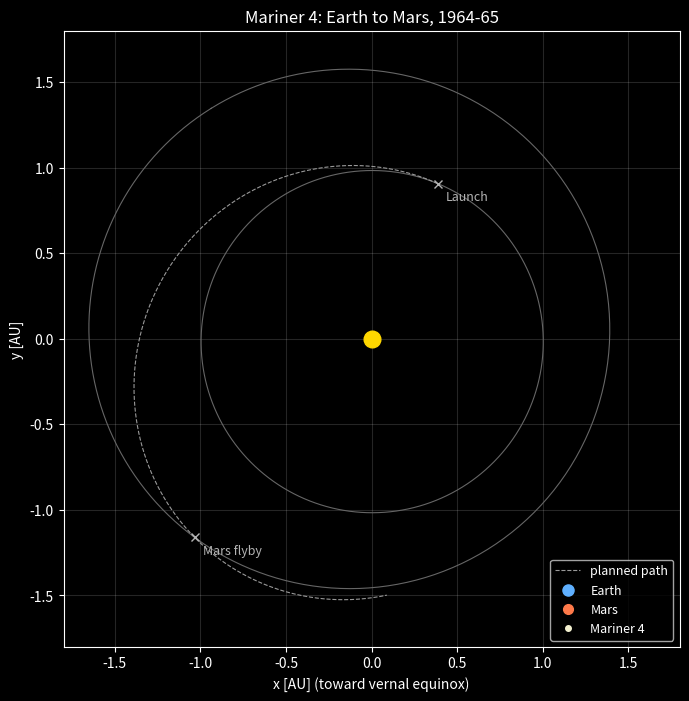

Reproduce this figure in Python.
#!/usr/bin/env python3
"""
Mariner 4 (1964-65): Earth -> Mars transfer trajectory and animation.

Method
  1. Earth and Mars positions from JPL approximate Keplerian elements (Standish, 1800-2050).
  2. Lambert's problem (universal variables) between Earth at launch and Mars at flyby.
  3. Two-body propagation around the Sun with RK4.
  4. Top-down matplotlib animation of the ecliptic plane.

Usage
  python mariner4.py                  # show the animation
  python mariner4.py --save m4.mp4    # save as video (needs ffmpeg); .gif uses Pillow
  python mariner4.py --no-anim        # print results only

Requires: numpy, matplotlib
"""
import argparse
import math
from datetime import datetime, timedelta, timezone

import numpy as np

# ---------------------------------------------------------------- constants
MU = 2.9591220828559115e-4          # Sun GM [AU^3/day^2]
AU_KM = 149597870.7
AUD_KMS = AU_KM / 86400.0           # AU/day -> km/s
DEG = math.pi / 180.0

# JPL approximate elements: (value at J2000, rate per Julian century)
# a [AU], e, I [deg], L [deg], long. perihelion [deg], long. asc. node [deg]
ELEMENTS = {
    "earth": dict(a=(1.00000261, 0.00000562), e=(0.01671123, -0.00004392),
                  I=(-0.00001531, -0.01294668), L=(100.46457166, 35999.37244981),
                  w=(102.93768193, 0.32327364), O=(0.0, 0.0)),
    "mars":  dict(a=(1.52371034, 0.00001847), e=(0.09339410, 0.00007882),
                  I=(1.84969142, -0.00813131), L=(-4.55343205, 19140.30268499),
                  w=(-23.94362959, 0.44441088), O=(49.55953891, -0.29257343)),
}
PERIOD = {"earth": 365.256, "mars": 686.98}


# ---------------------------------------------------------------- time
def julian_date(y, m, d, h=0.0):
    """Julian Date of a Gregorian calendar date (UTC hours h)."""
    if m <= 2:
        y -= 1
        m += 12
    A = y // 100
    B = 2 - A + A // 4
    return math.floor(365.25 * (y + 4716)) + math.floor(30.6001 * (m + 1)) + d + B - 1524.5 + h / 24.0


def jd_to_datetime(jd):
    return datetime(1970, 1, 1, tzinfo=timezone.utc) + timedelta(days=jd - 2440587.5)


# ---------------------------------------------------------------- ephemeris
def planet_position(name, jd):
    """Heliocentric ecliptic J2000 position [AU]."""
    T = (jd - 2451545.0) / 36525.0
    el = {k: v[0] + v[1] * T for k, v in ELEMENTS[name].items()}
    a, e = el["a"], el["e"]
    I, L, wbar, O = (el[k] * DEG for k in ("I", "L", "w", "O"))
    om = wbar - O                                   # argument of perihelion
    M = (L - wbar + math.pi) % (2 * math.pi) - math.pi
    E = M + e * math.sin(M)
    for _ in range(30):                             # Kepler's equation, Newton
        E -= (E - e * math.sin(E) - M) / (1 - e * math.cos(E))
    xp = a * (math.cos(E) - e)
    yp = a * math.sqrt(1 - e * e) * math.sin(E)
    cw, sw, cO, sO, cI, sI = math.cos(om), math.sin(om), math.cos(O), math.sin(O), math.cos(I), math.sin(I)
    return np.array([
        (cw * cO - sw * sO * cI) * xp + (-sw * cO - cw * sO * cI) * yp,
        (cw * sO + sw * cO * cI) * xp + (-sw * sO + cw * cO * cI) * yp,
        (sw * sI) * xp + (cw * sI) * yp,
    ])


def planet_velocity(name, jd, dt=0.01):
    return (planet_position(name, jd + dt) - planet_position(name, jd - dt)) / (2 * dt)


# ---------------------------------------------------------------- Lambert
def stumpff(z):
    if z > 1e-8:
        s = math.sqrt(z)
        return (s - math.sin(s)) / s**3, (1 - math.cos(s)) / z
    if z < -1e-8:
        s = math.sqrt(-z)
        return (math.sinh(s) - s) / s**3, (math.cosh(s) - 1) / (-z)
    return 1 / 6, 1 / 2


def lambert(R1, R2, dt, mu=MU):
    """Prograde single-revolution Lambert solution (Curtis, Algorithm 5.2).
    Returns departure velocity, arrival velocity, transfer angle [rad]."""
    r1, r2 = np.linalg.norm(R1), np.linalg.norm(R2)
    theta = math.acos(np.clip(np.dot(R1, R2) / (r1 * r2), -1, 1))
    if np.cross(R1, R2)[2] < 0:
        theta = 2 * math.pi - theta
    A = math.sin(theta) * math.sqrt(r1 * r2 / (1 - math.cos(theta)))

    def y(z):
        S, C = stumpff(z)
        return r1 + r2 + A * (z * S - 1) / math.sqrt(C)

    def F(z):
        S, C = stumpff(z)
        yy = y(z)
        return (yy / C) ** 1.5 * S + A * math.sqrt(yy) - math.sqrt(mu) * dt

    lo, hi = -100 * math.pi**2, 4 * math.pi**2 * 0.9999
    while y(lo) < 0:
        lo += 0.01
    for _ in range(300):                            # bisection: F increases with z
        mid = 0.5 * (lo + hi)
        if y(mid) < 0 or F(mid) < 0:
            lo = mid
        else:
            hi = mid
    z = 0.5 * (lo + hi)
    yy = y(z)
    f = 1 - yy / r1
    g = A * math.sqrt(yy / mu)
    gdot = 1 - yy / r2
    return (R2 - f * R1) / g, (gdot * R2 - R1) / g, theta


# ---------------------------------------------------------------- propagation
def accel(r):
    return -MU * r / np.linalg.norm(r) ** 3


def rk4_step(r, v, h):
    k1r, k1v = v, accel(r)
    k2r, k2v = v + k1v * h / 2, accel(r + k1r * h / 2)
    k3r, k3v = v + k2v * h / 2, accel(r + k2r * h / 2)
    k4r, k4v = v + k3v * h, accel(r + k3r * h)
    return (r + h / 6 * (k1r + 2 * k2r + 2 * k3r + k4r),
            v + h / 6 * (k1v + 2 * k2v + 2 * k3v + k4v))


def propagate(r0, v0, t0, t1, h=0.25):
    n = int(math.ceil((t1 - t0) / h))
    h = (t1 - t0) / n
    ts = t0 + h * np.arange(n + 1)
    rs, vs = np.empty((n + 1, 3)), np.empty((n + 1, 3))
    r, v = r0.copy(), v0.copy()
    for i in range(n + 1):
        rs[i], vs[i] = r, v
        if i < n:
            r, v = rk4_step(r, v, h)
    return ts, rs, vs


# ---------------------------------------------------------------- mission
JD_LAUNCH = julian_date(1964, 11, 28, 14 + 22 / 60)   # 28 Nov 1964 14:22 UTC
JD_FLYBY = julian_date(1965, 7, 15, 1.0)              # 15 Jul 1965 ~01:00 UTC
JD_START, JD_END = JD_LAUNCH - 25, JD_FLYBY + 100


def compute():
    R1 = planet_position("earth", JD_LAUNCH)
    R2 = planet_position("mars", JD_FLYBY)
    V1, V2, theta = lambert(R1, R2, JD_FLYBY - JD_LAUNCH)
    ts1, rs1, vs1 = propagate(R1, V1, JD_LAUNCH, JD_FLYBY)      # cruise, ends exactly at flyby
    miss_km = np.linalg.norm(rs1[-1] - R2) * AU_KM
    ts2, rs2, vs2 = propagate(rs1[-1], vs1[-1], JD_FLYBY, JD_END)  # after flyby (no Mars gravity)
    ts, rs, vs = (np.concatenate([a[:-1], b]) for a, b in ((ts1, ts2), (rs1, rs2), (vs1, vs2)))

    print("Mariner 4 transfer (Sun-only two-body model)")
    print(f"  Launch      {jd_to_datetime(JD_LAUNCH):%d %b %Y %H:%M} UTC")
    print(f"  Mars flyby  {jd_to_datetime(JD_FLYBY):%d %b %Y %H:%M} UTC")
    print(f"  Flight time        {JD_FLYBY - JD_LAUNCH:8.1f} days")
    print(f"  Transfer angle     {theta / DEG:8.1f} deg")
    print(f"  Departure v_inf    {np.linalg.norm(V1 - planet_velocity('earth', JD_LAUNCH)) * AUD_KMS:8.2f} km/s")
    print(f"  Arrival v_inf      {np.linalg.norm(V2 - planet_velocity('mars', JD_FLYBY)) * AUD_KMS:8.2f} km/s")
    print(f"  Arrival miss check {miss_km:8.0f} km")
    return ts, rs, vs


def sc_position(jd, ts, rs):
    if jd < JD_LAUNCH:
        return planet_position("earth", jd)
    return np.array([np.interp(jd, ts, rs[:, k]) for k in range(3)])


# ---------------------------------------------------------------- animation
def animate(ts, rs, vs, days_per_frame=1.0, fps=30, save=None):
    import matplotlib.pyplot as plt
    from matplotlib.animation import FuncAnimation

    plt.style.use("dark_background")
    fig, ax = plt.subplots(figsize=(8, 8))
    ax.set_aspect("equal")
    ax.set_xlim(-1.8, 1.8)
    ax.set_ylim(-1.8, 1.8)
    ax.set_xlabel("x [AU] (toward vernal equinox)")
    ax.set_ylabel("y [AU]")
    ax.grid(alpha=0.15)
    ax.set_title("Mariner 4: Earth to Mars, 1964-65")

    for p in ("earth", "mars"):
        orb = np.array([planet_position(p, JD_LAUNCH + PERIOD[p] * k / 360) for k in range(361)])
        ax.plot(orb[:, 0], orb[:, 1], color="0.4", lw=0.8)
    ax.plot(rs[:, 0], rs[:, 1], "--", color="0.6", lw=0.8, label="planned path")
    ax.plot(0, 0, "o", color="gold", ms=12)
    for jd, p, lab in ((JD_LAUNCH, "earth", "Launch"), (JD_FLYBY, "mars", "Mars flyby")):
        x, y, _ = planet_position(p, jd)
        ax.plot(x, y, "x", color="0.7")
        ax.annotate(lab, (x, y), xytext=(6, -12), textcoords="offset points", color="0.7", fontsize=9)

    earth, = ax.plot([], [], "o", color="#5fb0ff", ms=8, label="Earth")
    mars, = ax.plot([], [], "o", color="#ff7a4a", ms=7, label="Mars")
    trail, = ax.plot([], [], "-", color="#f4f1d0", lw=1.8)
    craft, = ax.plot([], [], "o", color="#f4f1d0", ms=4, label="Mariner 4")
    info = ax.text(0.02, 0.98, "", transform=ax.transAxes, va="top", family="monospace", fontsize=9)
    ax.legend(loc="lower right", fontsize=9)

    frames = np.arange(JD_START, JD_END, days_per_frame)

    def update(jd):
        E, M = planet_position("earth", jd), planet_position("mars", jd)
        S = sc_position(jd, ts, rs)
        earth.set_data([E[0]], [E[1]])
        mars.set_data([M[0]], [M[1]])
        if jd >= JD_LAUNCH:
            n = np.searchsorted(ts, jd)
            trail.set_data(np.append(rs[:n, 0], S[0]), np.append(rs[:n, 1], S[1]))
            craft.set_data([S[0]], [S[1]])
            v = np.array([np.interp(jd, ts, vs[:, k]) for k in range(3)])
            speed = np.linalg.norm(v) * AUD_KMS
        else:
            craft.set_data([], [])
            speed = np.linalg.norm(planet_velocity("earth", jd)) * AUD_KMS
        info.set_text(
            f"{jd_to_datetime(jd):%d %b %Y}\n"
            f"Sun distance   {np.linalg.norm(S):6.3f} AU\n"
            f"Speed          {speed:6.2f} km/s\n"
            f"From Earth     {np.linalg.norm(S - E) * AU_KM / 1e6:6.1f} M km\n"
            f"From Mars      {np.linalg.norm(S - M) * AU_KM / 1e6:6.1f} M km")
        return earth, mars, trail, craft, info

    anim = FuncAnimation(fig, update, frames=frames, interval=1000 / fps, blit=False, repeat=False)
    if save:
        anim.save(save, fps=fps, dpi=120)
        print(f"Saved {save}")
    else:
        plt.show()


if __name__ == "__main__":
    ap = argparse.ArgumentParser(description=__doc__, formatter_class=argparse.RawDescriptionHelpFormatter)
    ap.add_argument("--save", help="output file (.mp4 or .gif)")
    ap.add_argument("--days-per-frame", type=float, default=1.0)
    ap.add_argument("--fps", type=int, default=30)
    ap.add_argument("--no-anim", action="store_true", help="print results only")
    args = ap.parse_args()
    ts, rs, vs = compute()
    if not args.no_anim:
        animate(ts, rs, vs, args.days_per_frame, args.fps, args.save)
